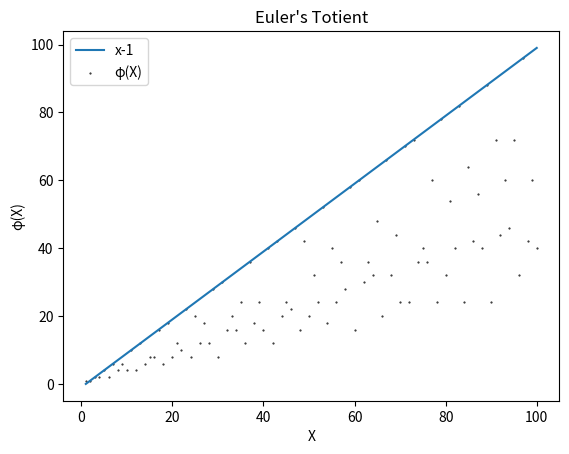

This chart was generated by the following Python code:
import matplotlib.pyplot as plt
import math
import numpy as np
import time

def phi(n):
    result, start, inc = 1, 3, 2
    if n%2 == 1:
        start, inc = 2, 1
    for i in range(start, n, inc):
        if (math.gcd(i, n) == 1):
            result+=1
    return result 

# start counter
start_time = time.time()

x = np.arange(1,101)
y = np.array([phi(i) for i in x])
"""
y = []
for i in x:
    y.append(phi(i))
"""
for i, j in zip(x, y):
    print(i, "\t\t", j)

# record execution time
print (time.time() - start_time, "seconds")

def graph(formula, x_range):  
    x2 = np.array(x_range)  
    y2 = eval(formula)
    plt.plot(x2, y2, label=formula)

graph('x-1', x)

#plt.plot(x, y, label="φ(X)", marker= ".", linewidth="0.005", color="#111")
plt.scatter(x, y, label="φ(X)", marker= ".", color="#111", s=1)
plt.xlabel("X")
plt.ylabel("φ(X)")
plt.legend() 
plt.title("Euler's Totient")
plt.show() 
